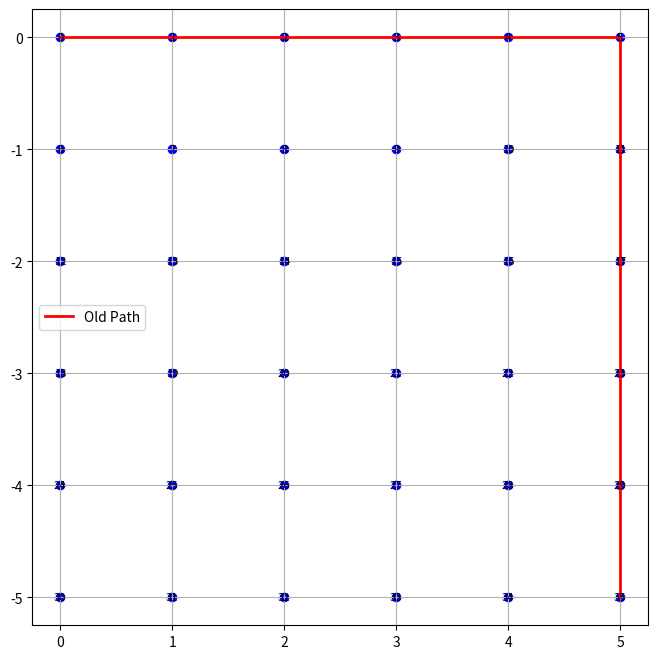
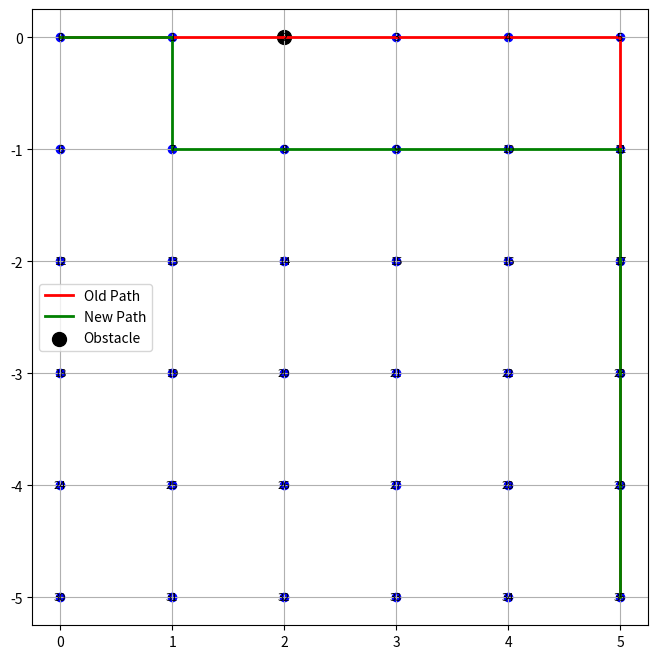

Source code (Python) for these figures, in order:
import numpy as np
import random as rd
import matplotlib.pyplot as plt

def set_graph(n, m=None):
    if m is None:
        m = n

    graph = np.full((n * m, n * m), np.inf)

    for i in range(n * m):
        t = 1  # Default weight for simplicity
        if i % n != 0:
            graph[i, i - 1] = t
            graph[i - 1, i] = t

        if i >= n:
            graph[i, i - n] = t
            graph[i - n, i] = t

    return graph

def dijkstra(graph, start, end):
    if start == end:
        return 0, []

    n = np.size(graph, 1)
    frontier = [start]
    parent = {start: None}
    dist = {start: 0}

    while frontier:
        min_dist = np.inf
        x = frontier[0]
        for node in frontier:
            if dist[node] < min_dist:
                x = node
                min_dist = dist[node]
        frontier.remove(x)
        for y in range(n):
            if graph[x, y] != np.inf and y not in parent:
                new_dist = dist[x] + graph[x, y]
                if y not in dist or dist[y] > new_dist:
                    dist[y] = new_dist
                    parent[y] = x
                frontier.append(y)

    if end not in parent:
        return np.inf, []  # No path found

    path = []
    while end != start:
        path.append(end)
        end = parent[end]
    path.append(start)
    path.reverse()

    return dist[path[-1]], path

def update_graph_on_obstacle(graph, i, j):
    graph[i, j] = np.inf
    graph[j, i] = np.inf
    return graph

def update_graph_on_obstacle(graph, i, j):
    """
    Updates the graph to add an obstacle by setting the weight between nodes i and j to infinity.
    """
    graph[i, j] = np.inf
    graph[j, i] = np.inf
    return graph


def plot_grid(n, path=None, new_path=None, obstacle=None):
    """
    Visualizes the grid with optional paths and obstacles.
    """
    plt.figure(figsize=(8, 8))
    for i in range(n):
        for j in range(n):
            node = i * n + j
            plt.scatter(j, -i, c='blue')
            plt.text(j, -i, f'{node}', fontsize=8, ha='center', va='center')

    if path:
        for idx in range(len(path) - 1):
            x1, y1 = path[idx] % n, -np.floor(path[idx] / n)
            x2, y2 = path[idx + 1] % n, -np.floor(path[idx+1] / n)
            plt.plot([x1, x2], [y1, y2], c='red', linewidth=2, label="Old Path" if idx == 0 else "")

    if new_path:
        for idx in range(len(new_path) - 1):
            x1, y1 = new_path[idx] % n, -np.floor(new_path[idx] / n)
            x2, y2 = new_path[idx + 1] % n, -np.floor(new_path[idx+1] / n)
            plt.plot([x1, x2], [y1, y2], c='green', linewidth=2, label="New Path" if idx == 0 else "")

    if obstacle is not None:
        x, y = obstacle % n, -np.floor(obstacle / n)
        plt.scatter(x, y, c='black', s=100, label='Obstacle')

    plt.grid(True)
    plt.gca().set_aspect('equal', adjustable='box')
    plt.legend()
    plt.show()

if __name__ == "__main__":
    n = 6  # Grid size (6x6)
    graph = set_graph(n)

    # Select origin and destination
    origin, destination = 0, n * n - 1

    # Calculate initial optimal path
    dist, path = dijkstra(graph, origin, destination)

    # Plot grid with the initial path
    print(f"Initial Path: {path} with Distance: {dist}")
    plot_grid(n, path=path)

    # Add an obstacle along the path
    if len(path) > 2:
        obstacle_idx = 2  # Add obstacle on the 3rd vertex in the path
        obstacle = path[obstacle_idx]
        graph = update_graph_on_obstacle(graph, path[obstacle_idx - 1], path[obstacle_idx])

        # Recalculate path
        new_dist, new_path = dijkstra(graph, origin, destination)
        if new_dist == np.inf:
            print("No new path could be found due to the obstacle.")
        else:
            print(f"New Path: {new_path} with Distance: {new_dist}")

        # Plot updated grid
        plot_grid(n, path=path, new_path=new_path, obstacle=obstacle)